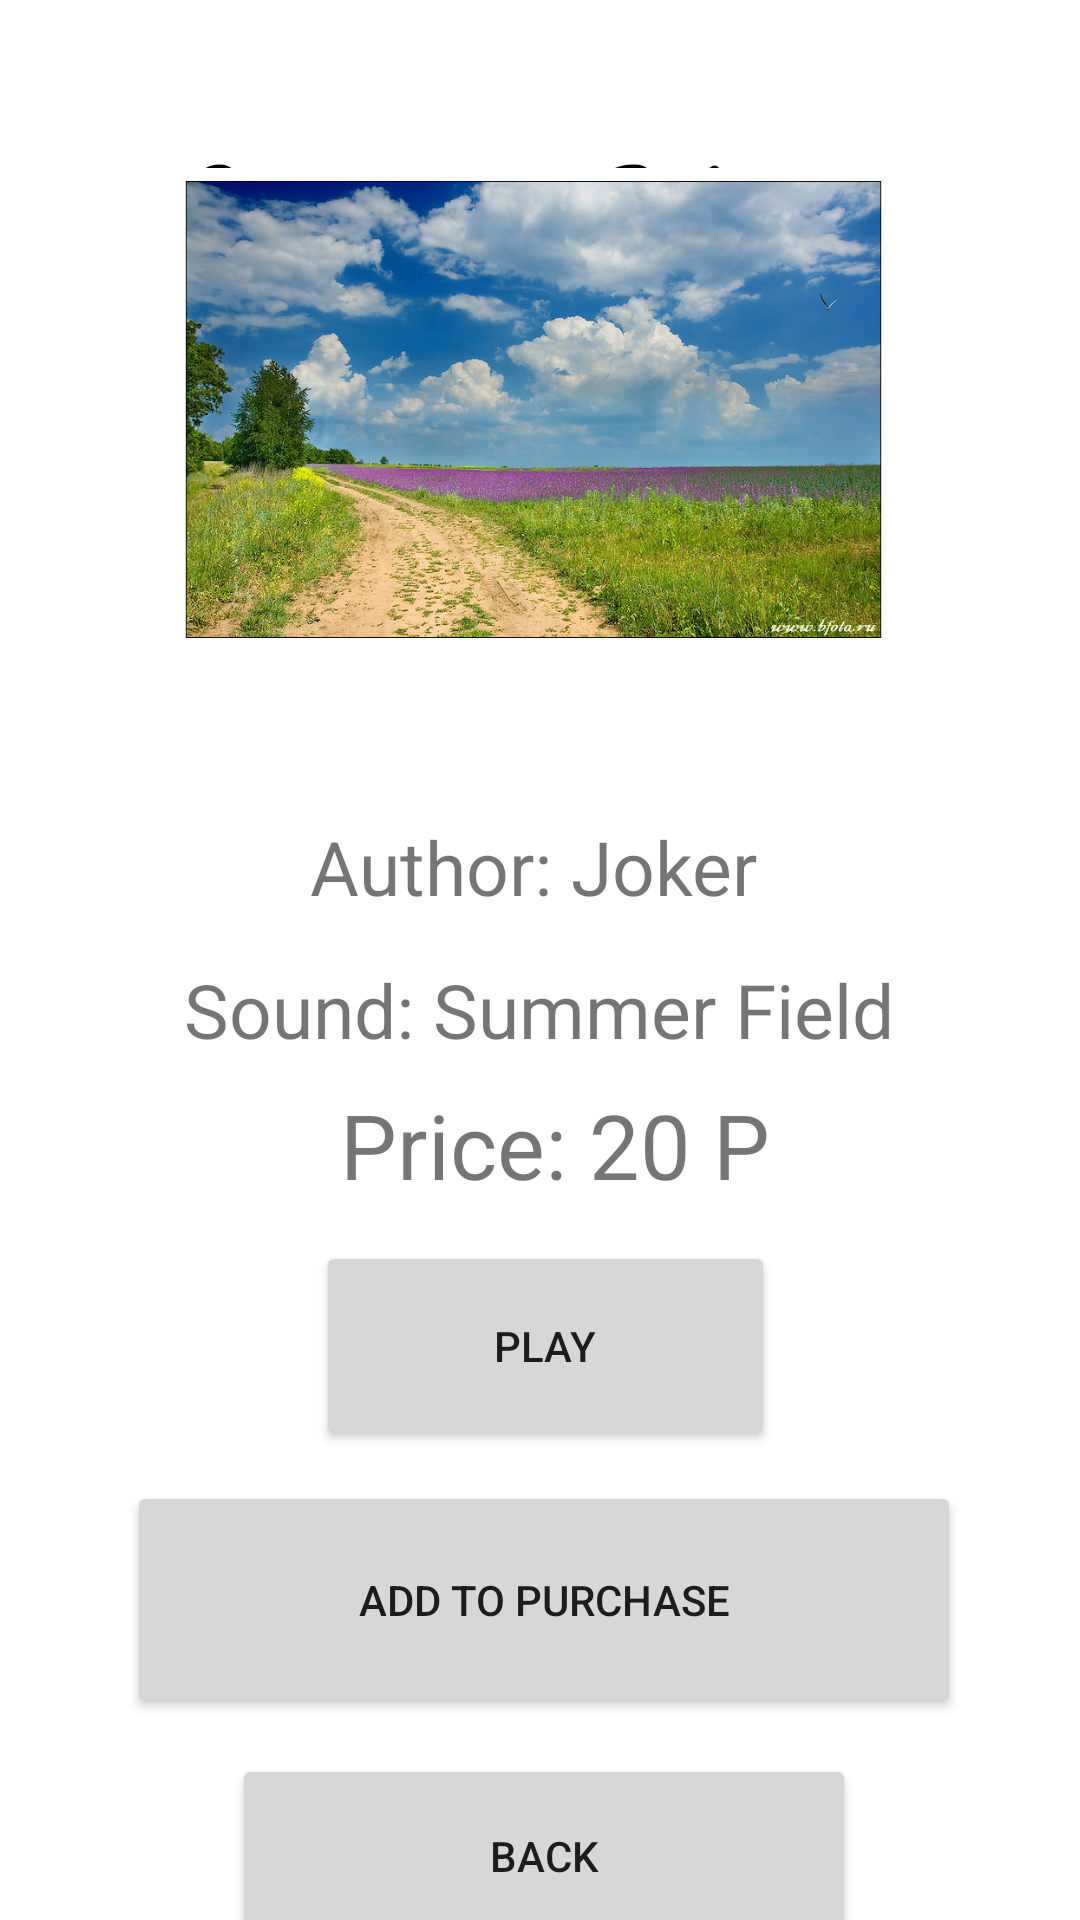

The Android layout XML behind this screen, and the referenced resources:
<!-- AndroidManifest.xml: application theme Theme.Voice_Shop -->
<!-- res/layout/activity_sound_of_summer_field.xml -->
<?xml version="1.0" encoding="utf-8"?>
<androidx.constraintlayout.widget.ConstraintLayout xmlns:android="http://schemas.android.com/apk/res/android"
    xmlns:app="http://schemas.android.com/apk/res-auto"
    xmlns:tools="http://schemas.android.com/tools"
    android:layout_width="match_parent"
    android:layout_height="match_parent"
    tools:context=".SoundOfSummerField">

    <TextView
        android:id="@+id/textView"
        android:layout_width="239dp"
        android:layout_height="83dp"
        android:layout_centerInParent="true"
        android:layout_marginStart="86dp"
        android:layout_marginTop="32dp"
        android:layout_marginEnd="86dp"
        android:fontFamily="cursive"
        android:text="Voice Shop"
        android:textColor="@android:color/black"
        android:textSize="60sp"
        app:layout_constraintEnd_toEndOf="parent"
        app:layout_constraintStart_toStartOf="parent"
        app:layout_constraintTop_toTopOf="parent" />

    <ScrollView
        android:layout_width="408dp"
        android:layout_height="760dp"
        android:layout_marginTop="15dp"
        app:layout_constraintBottom_toBottomOf="parent"
        app:layout_constraintEnd_toEndOf="parent"
        app:layout_constraintStart_toStartOf="parent"
        app:layout_constraintTop_toBottomOf="@+id/textView">

        <LinearLayout
            android:layout_width="match_parent"
            android:layout_height="wrap_content"
            android:orientation="vertical">

            <ImageView
                android:id="@+id/imageView"
                android:layout_width="385dp"
                android:layout_height="161dp"
                android:layout_marginStart="9dp"
                android:layout_marginTop="51dp"
                android:layout_marginEnd="9dp"
                android:layout_marginBottom="30dp"
                app:layout_constraintBottom_toTopOf="@+id/textViewAuthor"
                app:layout_constraintEnd_toEndOf="parent"
                app:layout_constraintStart_toStartOf="parent"
                app:layout_constraintTop_toBottomOf="@+id/textView"
                app:srcCompat="@drawable/summer_field" />

            <TextView
                android:id="@+id/textViewAuthor"
                android:layout_width="wrap_content"
                android:layout_height="wrap_content"
                android:layout_marginStart="127dp"
                android:layout_marginTop="25dp"
                android:layout_marginEnd="127dp"
                android:text="Author: Joker"
                android:textSize="25dp"
                app:layout_constraintEnd_toEndOf="parent"
                app:layout_constraintStart_toStartOf="parent"
                app:layout_constraintTop_toBottomOf="@+id/imageView" />

            <TextView
                android:id="@+id/textViewSound"
                android:layout_width="247dp"
                android:layout_height="wrap_content"
                android:layout_marginStart="85dp"
                android:layout_marginTop="14dp"
                android:layout_marginEnd="85dp"
                android:text="Sound: Summer Field"
                android:textSize="25dp"
                app:layout_constraintEnd_toEndOf="parent"
                app:layout_constraintStart_toStartOf="parent"
                app:layout_constraintTop_toBottomOf="@+id/textViewAuthor" />
            <TextView
                android:id="@+id/textViewPrice"
                android:layout_width="wrap_content"
                android:layout_height="wrap_content"
                android:layout_marginStart="137dp"
                android:layout_marginTop="8dp"
                android:text="Price: 20 P"
                android:textSize="30dp"
                app:layout_constraintStart_toStartOf="parent"
                app:layout_constraintTop_toBottomOf="@+id/textViewSound" />

            <Button
                android:id="@+id/buttonPlay"
                android:layout_width="153dp"
                android:layout_height="70dp"
                android:layout_marginStart="129dp"
                android:layout_marginTop="12dp"
                android:layout_marginEnd="129dp"
                android:text="Play"
                app:layout_constraintEnd_toEndOf="parent"
                app:layout_constraintHorizontal_bias="0.0"
                app:layout_constraintStart_toStartOf="parent"
                app:layout_constraintTop_toBottomOf="@+id/textViewPrice" />

            <Button
                android:id="@+id/buttonAddToPurchase"
                android:layout_width="278dp"
                android:layout_height="79dp"
                android:layout_marginStart="66dp"
                android:layout_marginTop="10dp"
                android:layout_marginEnd="67dp"
                android:text="Add to purchase"
                app:layout_constraintBottom_toTopOf="@+id/buttonBackToMachinesMenu"
                app:layout_constraintEnd_toEndOf="parent"
                app:layout_constraintHorizontal_bias="0.0"
                app:layout_constraintStart_toStartOf="parent"
                app:layout_constraintTop_toBottomOf="@+id/buttonPlay" />

            <Button
                android:id="@+id/buttonBackToMachinesMenu"
                android:layout_width="208dp"
                android:layout_height="68dp"
                android:layout_marginStart="101dp"
                android:layout_marginTop="12dp"
                android:layout_marginEnd="102dp"
                android:text="Back"
                app:layout_constraintEnd_toEndOf="parent"
                app:layout_constraintHorizontal_bias="0.0"
                app:layout_constraintStart_toStartOf="parent"
                app:layout_constraintTop_toBottomOf="@+id/buttonAddToPurchase" />
        </LinearLayout>
    </ScrollView>

</androidx.constraintlayout.widget.ConstraintLayout>
<!-- resources referenced by this layout -->
<resources>
  <!-- drawable summer_field: jpg bitmap (drawable-v24, 181372 bytes) -->
  <style name="Theme.Voice_Shop" parent="Theme.MaterialComponents.DayNight.DarkActionBar">
          
          <item name="colorPrimary">@color/purple_500</item>
          <item name="colorPrimaryVariant">@color/purple_700</item>
          <item name="colorOnPrimary">@color/white</item>
          
          <item name="colorSecondary">@color/teal_200</item>
          <item name="colorSecondaryVariant">@color/teal_700</item>
          <item name="colorOnSecondary">@color/black</item>
          
          <item name="android:statusBarColor">?attr/colorPrimaryVariant</item>
          
      </style>
  <color name="purple_500">#288A12</color>
  <color name="purple_700">#CC1305</color>
  <color name="white">#020202</color>
  <color name="teal_200">#FF03DAC5</color>
  <color name="teal_700">#FF018786</color>
  <color name="black">#FF000000</color>
</resources>
